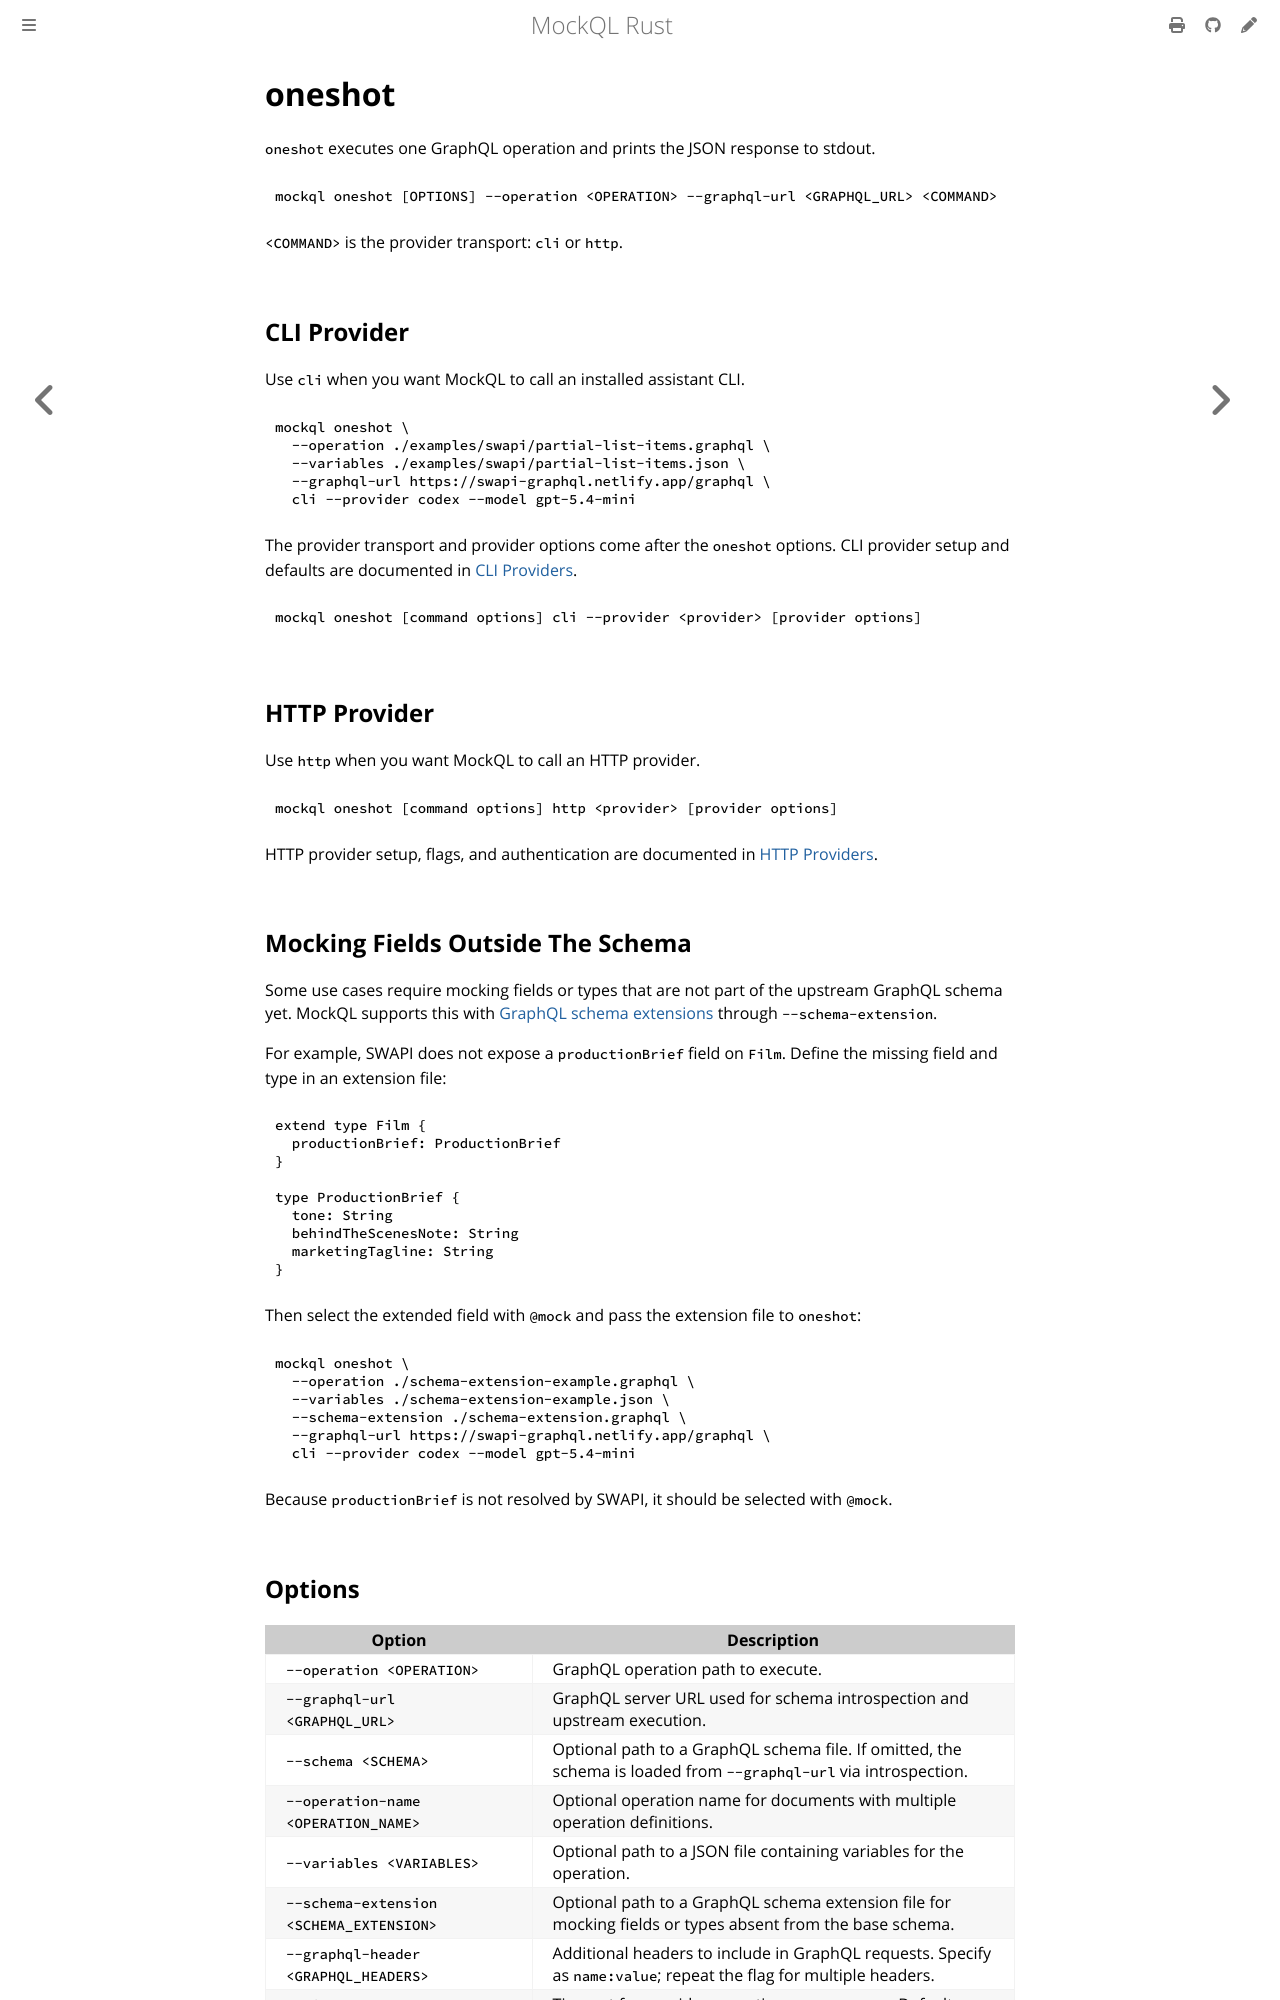

repository: ExpediaGroup/mockql-rs · page: commands/oneshot.html · generator: mdbook

# oneshot

`oneshot` executes one GraphQL operation and prints the JSON response to stdout.

```bash
mockql oneshot [OPTIONS] --operation <OPERATION> --graphql-url <GRAPHQL_URL> <COMMAND>
```

`<COMMAND>` is the provider transport: `cli` or `http`.

## CLI Provider

Use `cli` when you want MockQL to call an installed assistant CLI.

```bash
mockql oneshot \
  --operation ./examples/swapi/partial-list-items.graphql \
  --variables ./examples/swapi/partial-list-items.json \
  --graphql-url https://swapi-graphql.netlify.app/graphql \
  cli --provider codex --model gpt-5.4-mini
```

The provider transport and provider options come after the `oneshot` options. CLI provider setup and defaults are documented in [CLI Providers](../provider-cli.md).

```bash
mockql oneshot [command options] cli --provider <provider> [provider options]
```

## HTTP Provider

Use `http` when you want MockQL to call an HTTP provider.

```bash
mockql oneshot [command options] http <provider> [provider options]
```

HTTP provider setup, flags, and authentication are documented in [HTTP Providers](../provider-http.md).

## Mocking Fields Outside The Schema

Some use cases require mocking fields or types that are not part of the upstream GraphQL schema yet. MockQL supports this with [GraphQL schema extensions](https://spec.graphql.org/September2025/#sec-Schema-Extension) through `--schema-extension`.

For example, SWAPI does not expose a `productionBrief` field on `Film`. Define the missing field and type in an extension file:

```graphql
extend type Film {
  productionBrief: ProductionBrief
}

type ProductionBrief {
  tone: String
  behindTheScenesNote: String
  marketingTagline: String
}
```

Then select the extended field with `@mock` and pass the extension file to `oneshot`:

```bash
mockql oneshot \
  --operation ./schema-extension-example.graphql \
  --variables ./schema-extension-example.json \
  --schema-extension ./schema-extension.graphql \
  --graphql-url https://swapi-graphql.netlify.app/graphql \
  cli --provider codex --model gpt-5.4-mini
```

Because `productionBrief` is not resolved by SWAPI, it should be selected with `@mock`.
